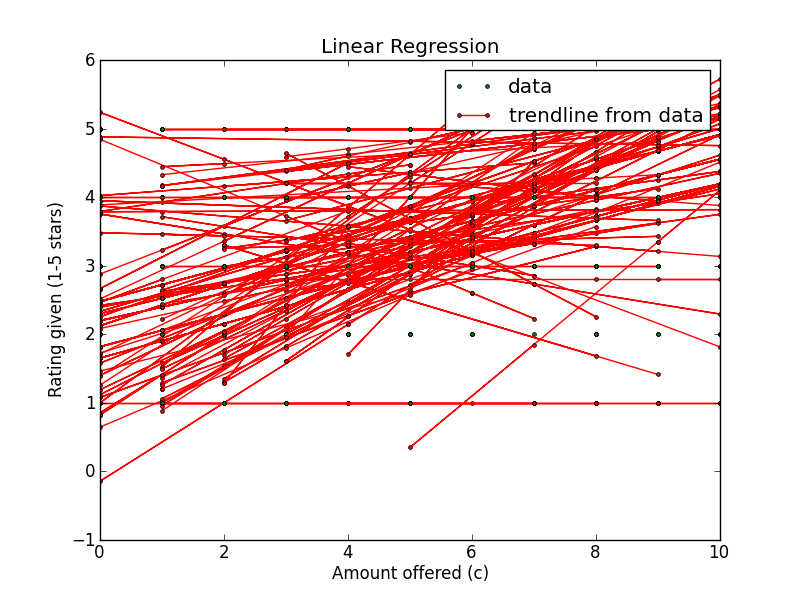

Data behind this chart, as committed beside it:
Amount offered, Rating Left, Accepted offer?, Turker ID
0, 2, False, A35TF0KF0I7GQL
0, 2, False, A35TF0KF0I7GQL
4, 5, True, A35TF0KF0I7GQL
0, 4, True, A35TF0KF0I7GQL
4, 4, True, A35TF0KF0I7GQL
